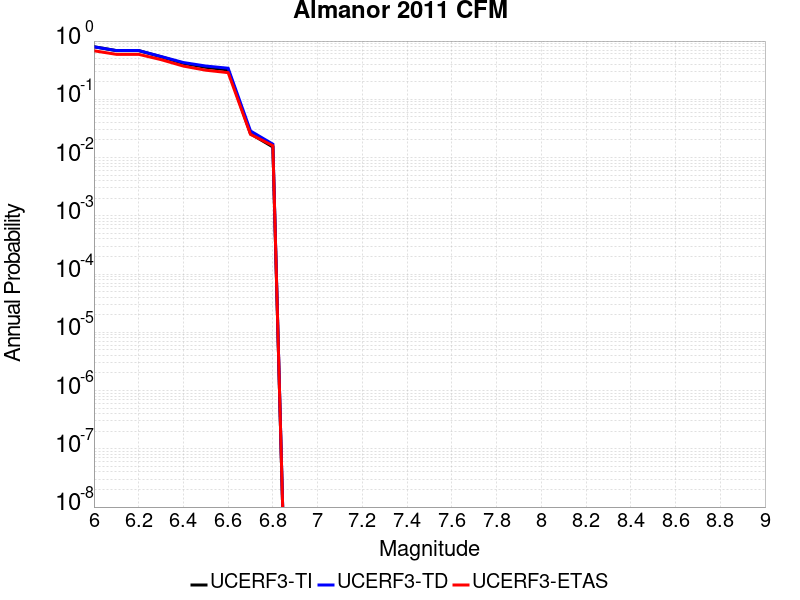

The data file committed next to this chart (first rows):
Magnitude, UCERF3-TI Prob, UCERF3-TD Prob, UCERF3-ETAS Prob
6.0, 0.7989, 0.7965, 0.681
6.1, 0.6859, 0.6872, 0.592
6.2, 0.6859, 0.6872, 0.592
6.3, 0.5371, 0.5436, 0.48
6.4, 0.4144, 0.4278, 0.372
6.5, 0.354, 0.3728, 0.316
6.6, 0.3193, 0.3416, 0.287
6.7, 0.02563, 0.02859, 0.025
6.8, 0.01519, 0.01698, 0.016
